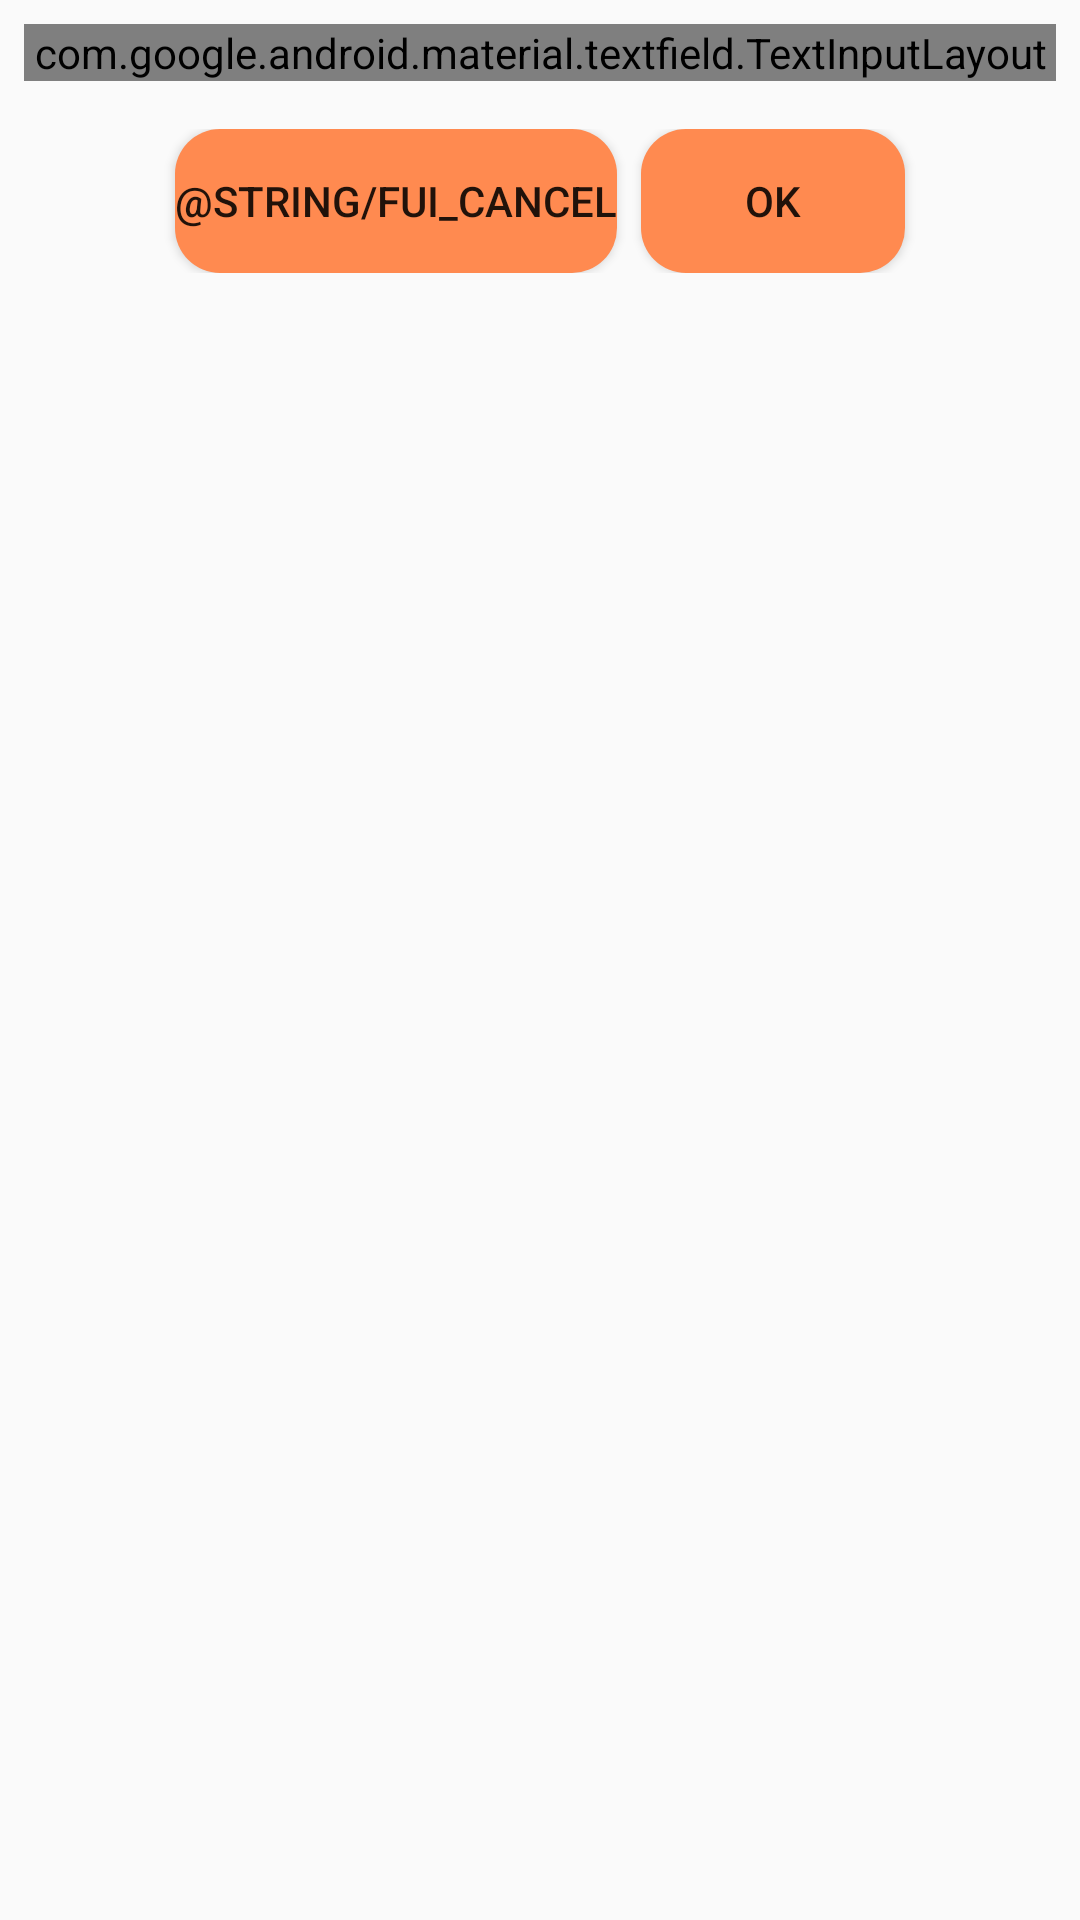

Here is an Android app screen rendered from its layout file. Give the layout XML and the strings, colors and styles it references.
<!-- AndroidManifest.xml: application theme AppTheme -->
<!-- res/layout/dialog_deleteaccount.xml -->
<?xml version="1.0" encoding="utf-8"?>
<LinearLayout xmlns:android="http://schemas.android.com/apk/res/android"
    android:orientation="vertical" android:layout_width="match_parent"
    android:layout_height="match_parent">

    <com.google.android.material.textfield.TextInputLayout
        android:layout_width="match_parent"
        android:layout_height="wrap_content"
        android:layout_margin="8dp"
        style="@style/Widget.MaterialComponents.TextInputLayout.OutlinedBox"
        android:hint="@string/type_usr_name">

        <com.google.android.material.textfield.TextInputEditText
            android:id="@+id/tvUserNameTodelete"
            android:layout_width="match_parent"
            android:layout_height="wrap_content"/>

    </com.google.android.material.textfield.TextInputLayout>

    <LinearLayout
        android:layout_width="wrap_content"
        android:layout_height="wrap_content"
        android:layout_gravity="center"
        android:layout_marginTop="8dp"
        android:layout_marginBottom="4dp"
        android:orientation="horizontal">
        <Button
            android:id="@+id/deleteBoxCancel"
            android:layout_width="wrap_content"
            android:layout_height="wrap_content"
            android:layout_marginStart="4dp"
            android:layout_marginEnd="4dp"
            android:textColor="@color/quantum_white_100"
            android:background="@drawable/circular_button"
            android:text="@string/fui_cancel"/>
        <Button
            android:id="@+id/deleteBoxValid"
            android:layout_width="wrap_content"
            android:layout_height="wrap_content"
            android:layout_marginStart="4dp"
            android:layout_marginEnd="4dp"
            android:textColor="@color/quantum_white_100"
            android:background="@drawable/circular_button"
            android:text="@string/ok"/>
    </LinearLayout>

</LinearLayout>
<!-- resources referenced by this layout -->
<resources>
  <!-- drawable circular_button (drawable) -->
  <?xml version="1.0" encoding="utf-8"?>
  <shape
      xmlns:android="http://schemas.android.com/apk/res/android"
      android:shape="rectangle"   >
      <solid
          android:color="@color/colorPrimarySoft" >
      </solid>
      <corners
          android:radius="15dp"   >
      </corners>
  </shape>
  <string name="ok">OK</string>
  <string name="type_usr_name">Type your user name for valid this action</string>
  <style name="AppTheme" parent="Theme.AppCompat.Light.NoActionBar">
          <item name="colorPrimary">@color/colorPrimary</item>
          <item name="colorPrimaryDark">@color/colorPrimaryDark</item>
          <item name="colorAccent">@color/colorAccent</item>
      </style>
  <color name="colorPrimarySoft">#ff8a50</color>
  <color name="colorPrimary">#FF5722</color>
  <color name="colorPrimaryDark">#c41c00</color>
  <color name="colorAccent">#FF0044</color>
</resources>
